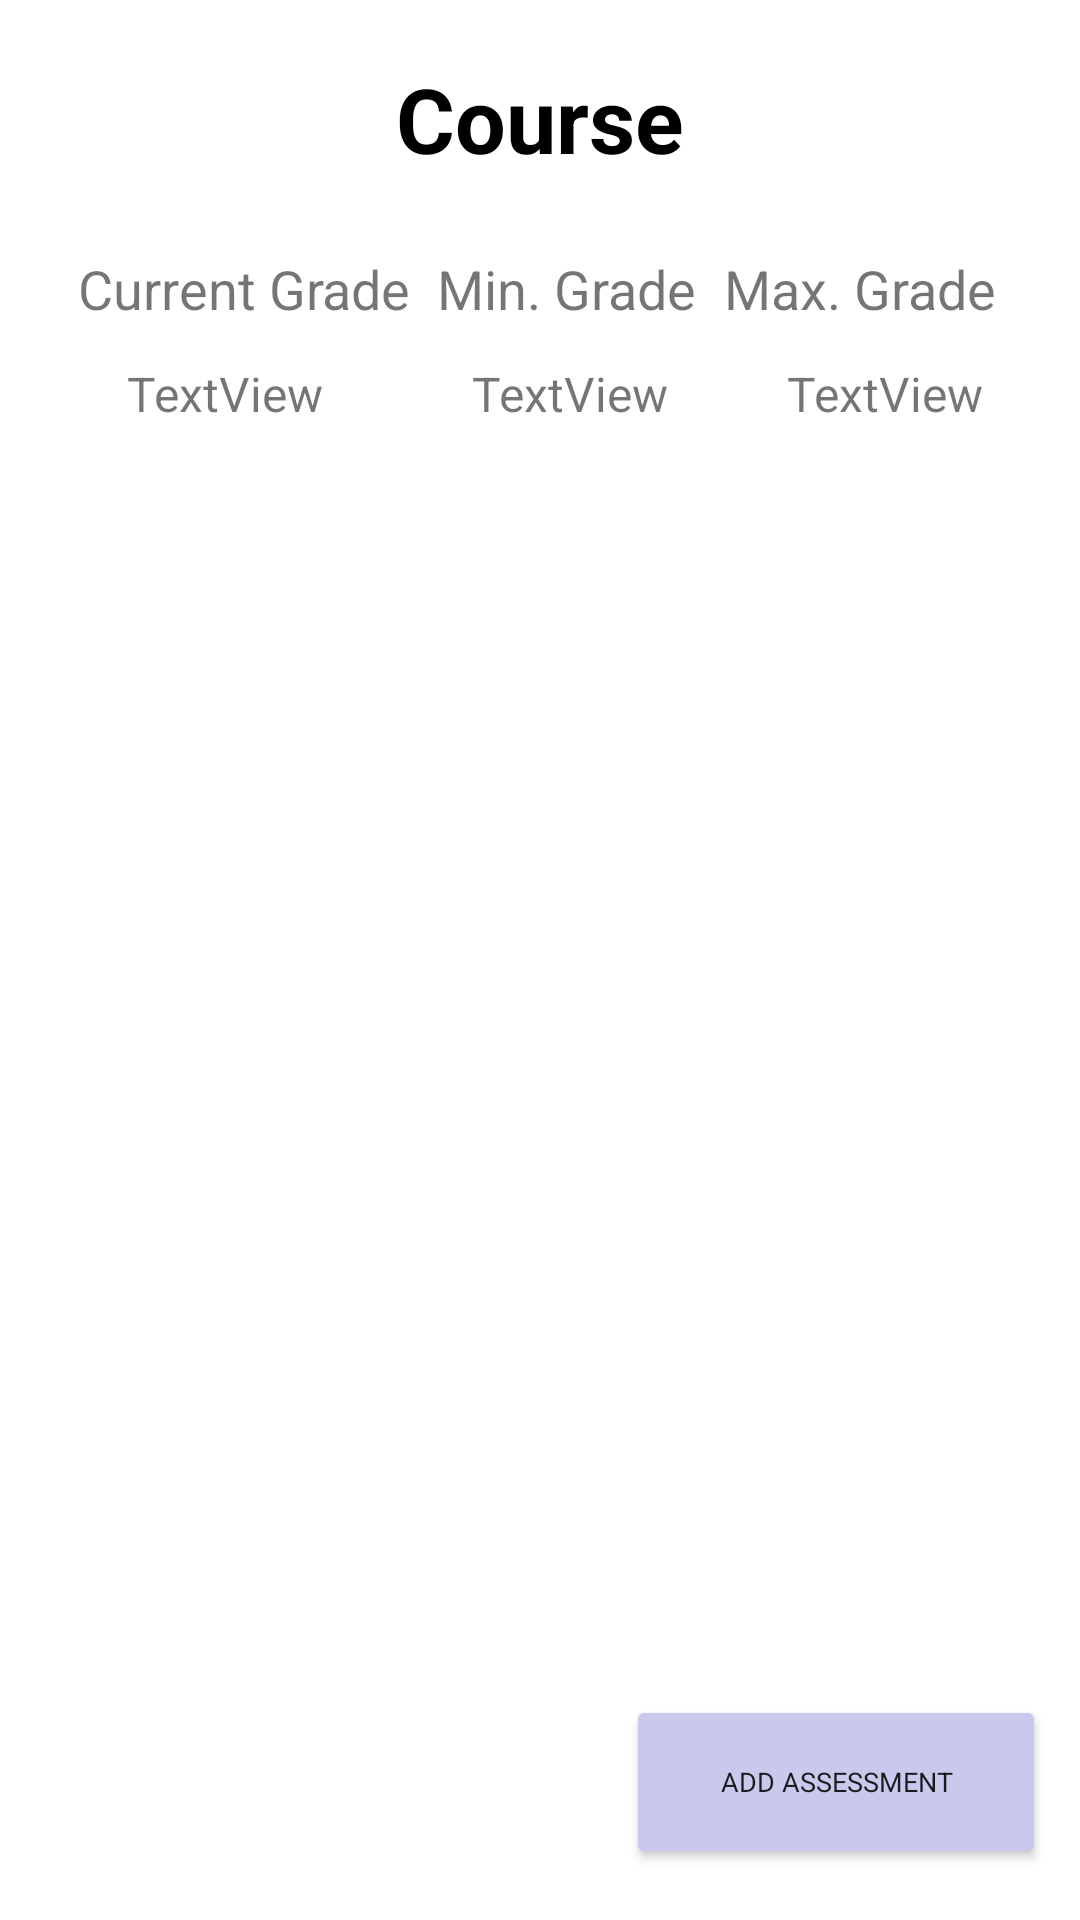

The Android layout XML behind this screen, and the referenced resources:
<!-- AndroidManifest.xml: application theme Theme.GradeTracker -->
<!-- res/layout/activity_secondary.xml -->
<?xml version="1.0" encoding="utf-8"?>
<androidx.constraintlayout.widget.ConstraintLayout xmlns:android="http://schemas.android.com/apk/res/android"
    xmlns:app="http://schemas.android.com/apk/res-auto"
    xmlns:tools="http://schemas.android.com/tools"
    android:layout_width="match_parent"
    android:layout_height="match_parent">

    <Button
        android:id="@+id/add_assessment_button"
        android:layout_width="140dp"
        android:layout_height="58dp"
        android:text="Add Assessment"
        android:textSize="9sp"
        app:backgroundTint="#C8C9ED"
        app:cornerRadius="90dp"
        app:icon="@android:drawable/ic_input_add"
        app:layout_constraintBottom_toBottomOf="parent"
        app:layout_constraintEnd_toEndOf="parent"
        app:layout_constraintHorizontal_bias="0.949"
        app:layout_constraintStart_toStartOf="parent"
        app:layout_constraintTop_toTopOf="parent"
        app:layout_constraintVertical_bias="0.971" />

    <androidx.recyclerview.widget.RecyclerView
        android:id="@+id/parent_recycler_view"
        android:layout_width="411dp"
        android:layout_height="457dp"
        app:layoutManager="androidx.recyclerview.widget.LinearLayoutManager"
        app:layout_constraintBottom_toBottomOf="parent"
        app:layout_constraintEnd_toEndOf="parent"
        app:layout_constraintHorizontal_bias="0.0"
        app:layout_constraintStart_toStartOf="parent"
        app:layout_constraintTop_toBottomOf="@+id/current_grade"
        app:layout_constraintVertical_bias="1.0">
        app:layout_constraintStart_toStartOf="parent">

    </androidx.recyclerview.widget.RecyclerView>

    <TextView
        android:id="@+id/course_name_2"
        android:layout_width="167dp"
        android:layout_height="47dp"
        android:layout_marginTop="16dp"
        android:gravity="center"
        android:text="Course"
        android:textColor="#000000"
        android:textSize="30sp"
        android:textStyle="bold"
        app:layout_constraintEnd_toEndOf="parent"
        app:layout_constraintStart_toStartOf="parent"
        app:layout_constraintTop_toTopOf="parent" />

    <TextView
        android:id="@+id/textView2"
        android:layout_width="wrap_content"
        android:layout_height="wrap_content"
        android:layout_marginStart="26dp"
        android:layout_marginLeft="26dp"
        android:layout_marginTop="84dp"
        android:text="Current Grade"
        android:textSize="18sp"
        app:layout_constraintStart_toStartOf="parent"
        app:layout_constraintTop_toTopOf="parent" />

    <TextView
        android:id="@+id/textView3"
        android:layout_width="wrap_content"
        android:layout_height="wrap_content"
        android:layout_marginTop="84dp"
        android:text="Min. Grade"
        android:textSize="18sp"
        app:layout_constraintEnd_toEndOf="parent"
        app:layout_constraintHorizontal_bias="0.532"
        app:layout_constraintStart_toStartOf="parent"
        app:layout_constraintTop_toTopOf="parent" />

    <TextView
        android:id="@+id/textView4"
        android:layout_width="wrap_content"
        android:layout_height="wrap_content"
        android:layout_marginTop="84dp"
        android:layout_marginEnd="28dp"
        android:layout_marginRight="28dp"
        android:text="Max. Grade"
        android:textSize="18sp"
        app:layout_constraintEnd_toEndOf="parent"
        app:layout_constraintTop_toTopOf="parent" />

    <TextView
        android:id="@+id/current_grade"
        android:layout_width="wrap_content"
        android:layout_height="wrap_content"
        android:layout_marginTop="12dp"
        android:text="TextView"
        android:textSize="16dp"
        app:layout_constraintEnd_toEndOf="parent"
        app:layout_constraintHorizontal_bias="0.144"
        app:layout_constraintStart_toStartOf="parent"
        app:layout_constraintTop_toBottomOf="@+id/textView2" />

    <TextView
        android:id="@+id/min_grade"
        android:layout_width="wrap_content"
        android:layout_height="wrap_content"
        android:layout_marginTop="12dp"
        android:text="TextView"
        android:textSize="16dp"
        app:layout_constraintEnd_toEndOf="parent"
        app:layout_constraintHorizontal_bias="0.534"
        app:layout_constraintStart_toStartOf="parent"
        app:layout_constraintTop_toBottomOf="@+id/textView3" />

    <TextView
        android:id="@+id/max_grade"
        android:layout_width="wrap_content"
        android:layout_height="wrap_content"
        android:layout_marginTop="12dp"
        android:text="TextView"
        android:textSize="16dp"
        app:layout_constraintEnd_toEndOf="parent"
        app:layout_constraintHorizontal_bias="0.89"
        app:layout_constraintStart_toStartOf="parent"
        app:layout_constraintTop_toBottomOf="@+id/textView4" />

</androidx.constraintlayout.widget.ConstraintLayout>
<!-- resources referenced by this layout -->
<resources>
  <style name="Theme.GradeTracker" parent="Theme.MaterialComponents.DayNight.DarkActionBar">
          
          <item name="colorPrimary">@color/app_color</item>
          <item name="colorPrimaryVariant">@color/notification_bar</item>
          <item name="colorOnPrimary">@color/white</item>
          
          <item name="colorSecondary">@color/teal_200</item>
          <item name="colorSecondaryVariant">@color/teal_700</item>
          <item name="colorOnSecondary">@color/text_colour</item>
          
          <item name="android:statusBarColor" tools:targetApi="l">?attr/colorPrimaryVariant</item>
          
          <item name="fontFamily">@font/montserrat</item>
      </style>
  <color name="app_color">#77A6B6</color>
  <color name="notification_bar">#4D7298</color>
  <color name="white">#FFFFFF</color>
  <color name="teal_700">#FF018786</color>
  <color name="text_colour">#FF000000</color>
  <!-- not gathered from this repository: default colours our renderer supplied (Android Studio template values) -->
  <color name="teal_200">#FF03DAC5</color>
</resources>
